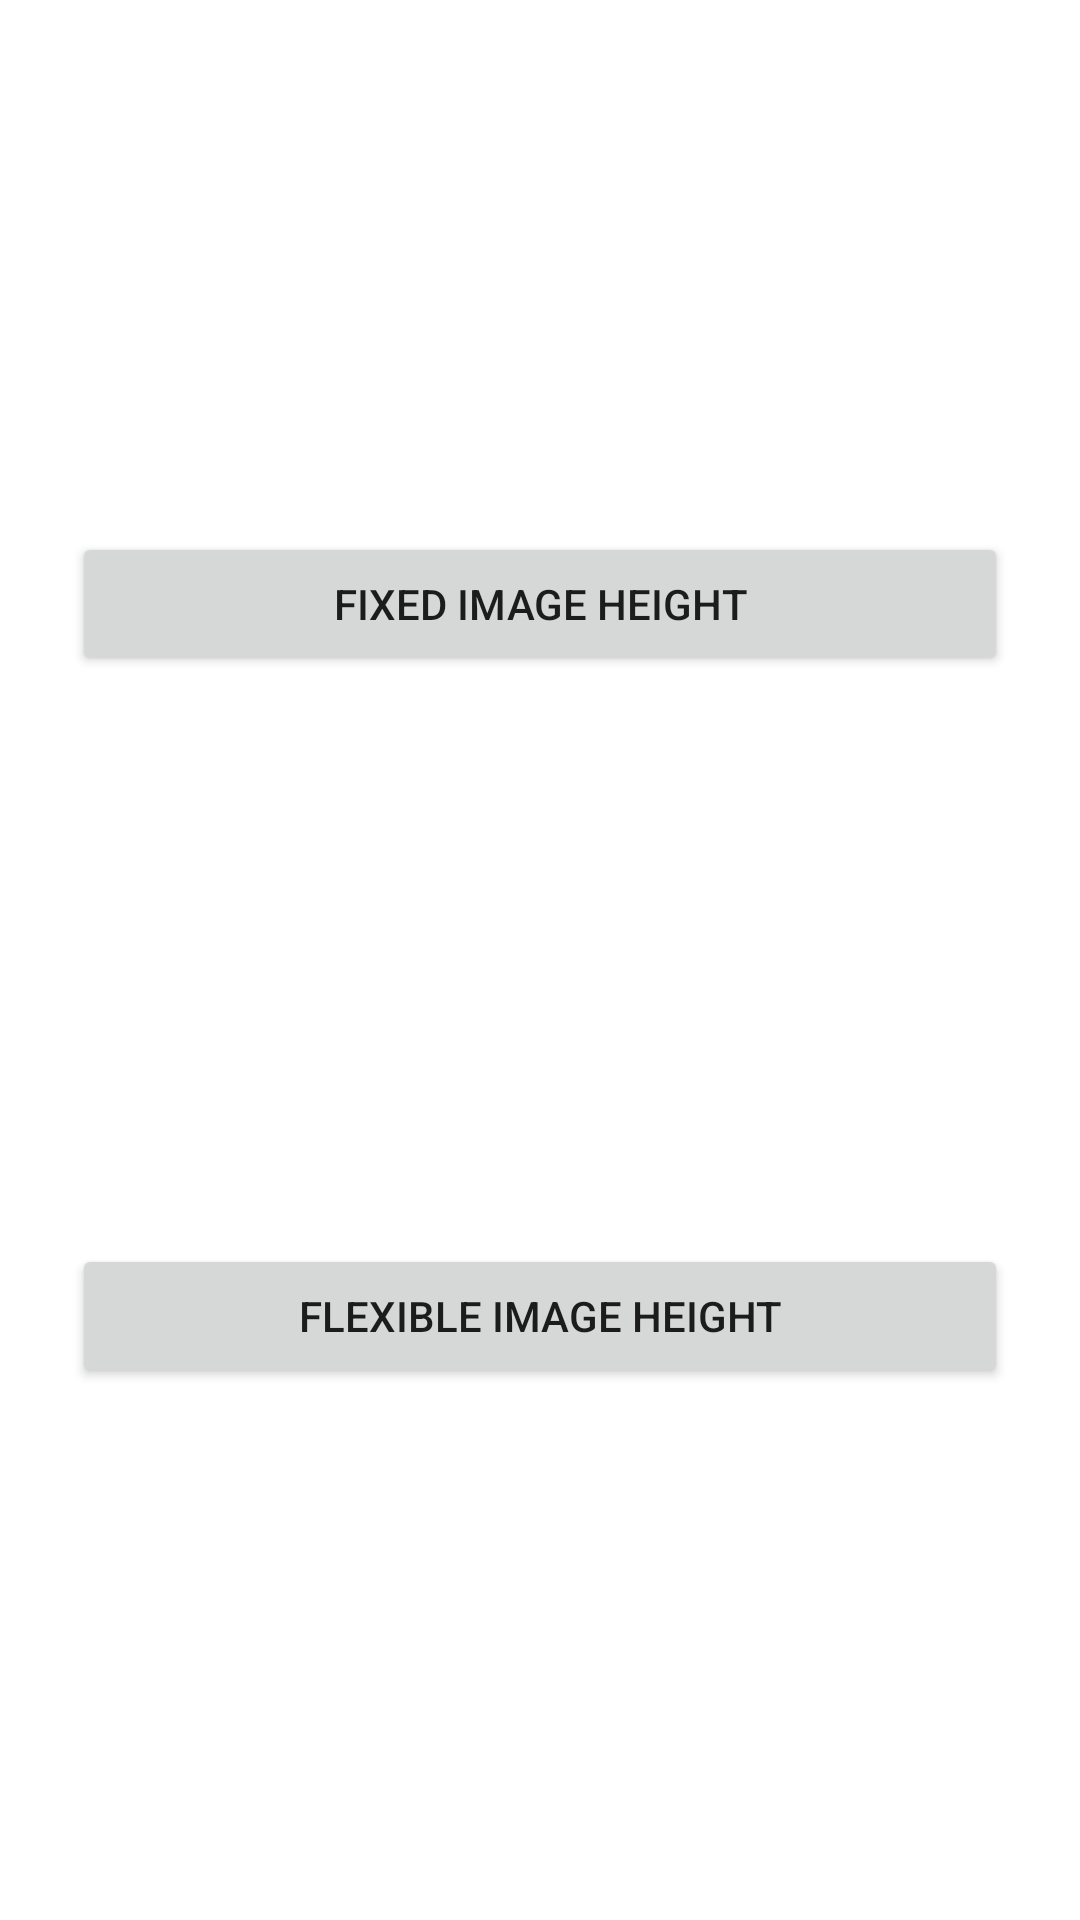

Here is an Android app screen rendered from its layout file. Give the layout XML and the strings, colors and styles it references.
<!-- AndroidManifest.xml: application theme Theme.YITExam -->
<!-- res/layout/fragment_chooser.xml -->
<?xml version="1.0" encoding="utf-8"?>
<layout xmlns:android="http://schemas.android.com/apk/res/android"
    xmlns:app="http://schemas.android.com/apk/res-auto"
    xmlns:tools="http://schemas.android.com/tools">

    <data>

    </data>

    <androidx.constraintlayout.widget.ConstraintLayout
        android:id="@+id/main_layout"
        android:layout_width="match_parent"
        android:layout_height="match_parent"
        tools:context=".ui.ChooserFragment">

        <Button
            android:id="@+id/button"
            android:layout_width="0dp"
            android:layout_height="48dp"
            android:layout_marginStart="24dp"
            android:layout_marginEnd="24dp"
            android:text="Fixed image height"
            app:layout_constraintBottom_toTopOf="@+id/button2"
            app:layout_constraintEnd_toEndOf="parent"
            app:layout_constraintHorizontal_bias="0.5"
            app:layout_constraintStart_toStartOf="parent"
            app:layout_constraintTop_toTopOf="parent"
            app:layout_constraintVertical_bias="0.0" />

        <Button
            android:id="@+id/button2"
            android:layout_width="0dp"
            android:layout_height="48dp"
            android:layout_marginStart="24dp"
            android:layout_marginTop="12dp"
            android:layout_marginEnd="24dp"
            android:text="Flexible image height"
            app:layout_constraintBottom_toBottomOf="parent"
            app:layout_constraintEnd_toEndOf="parent"
            app:layout_constraintHorizontal_bias="0.5"
            app:layout_constraintStart_toStartOf="parent"
            app:layout_constraintTop_toBottomOf="@+id/button" />

    </androidx.constraintlayout.widget.ConstraintLayout>
</layout>
<!-- resources referenced by this layout -->
<resources>
  <style name="Theme.YITExam" parent="Theme.MaterialComponents.DayNight.NoActionBar">
          
          <item name="colorPrimary">@color/purple_500</item>
          <item name="colorPrimaryVariant">@color/purple_700</item>
          <item name="colorOnPrimary">@color/white</item>
          
          <item name="colorSecondary">@color/teal_200</item>
          <item name="colorSecondaryVariant">@color/teal_700</item>
          <item name="colorOnSecondary">@color/black</item>
          
          <item name="android:statusBarColor" tools:targetApi="l">?attr/colorPrimaryVariant</item>
          
  
          <item name="windowActionModeOverlay">true</item>
          <item name="actionModeStyle">@style/Widget.App.ActionMode</item>
          <item name="actionModeCloseDrawable">@drawable/ic_close_24</item>
          <item name="actionBarTheme">@style/ThemeOverlay.MaterialComponents.Dark.ActionBar</item>
      </style>
  <style name="Widget.App.ActionMode" parent="Widget.AppCompat.ActionMode">
          <item name="titleTextStyle">?attr/textAppearanceHeadline6</item>
          <item name="subtitleTextStyle">?attr/textAppearanceSubtitle1</item>
          <item name="background">@color/material_grey_900</item>
      </style>
  <!-- not gathered from this repository: default colours our renderer supplied (Android Studio template values) -->
  <color name="purple_500">#FF6200EE</color>
  <color name="purple_700">#FF3700B3</color>
  <color name="teal_200">#FF03DAC5</color>
  <color name="teal_700">#FF018786</color>
  <color name="black">#FF000000</color>
  <color name="white">#FFFFFFFF</color>
</resources>
